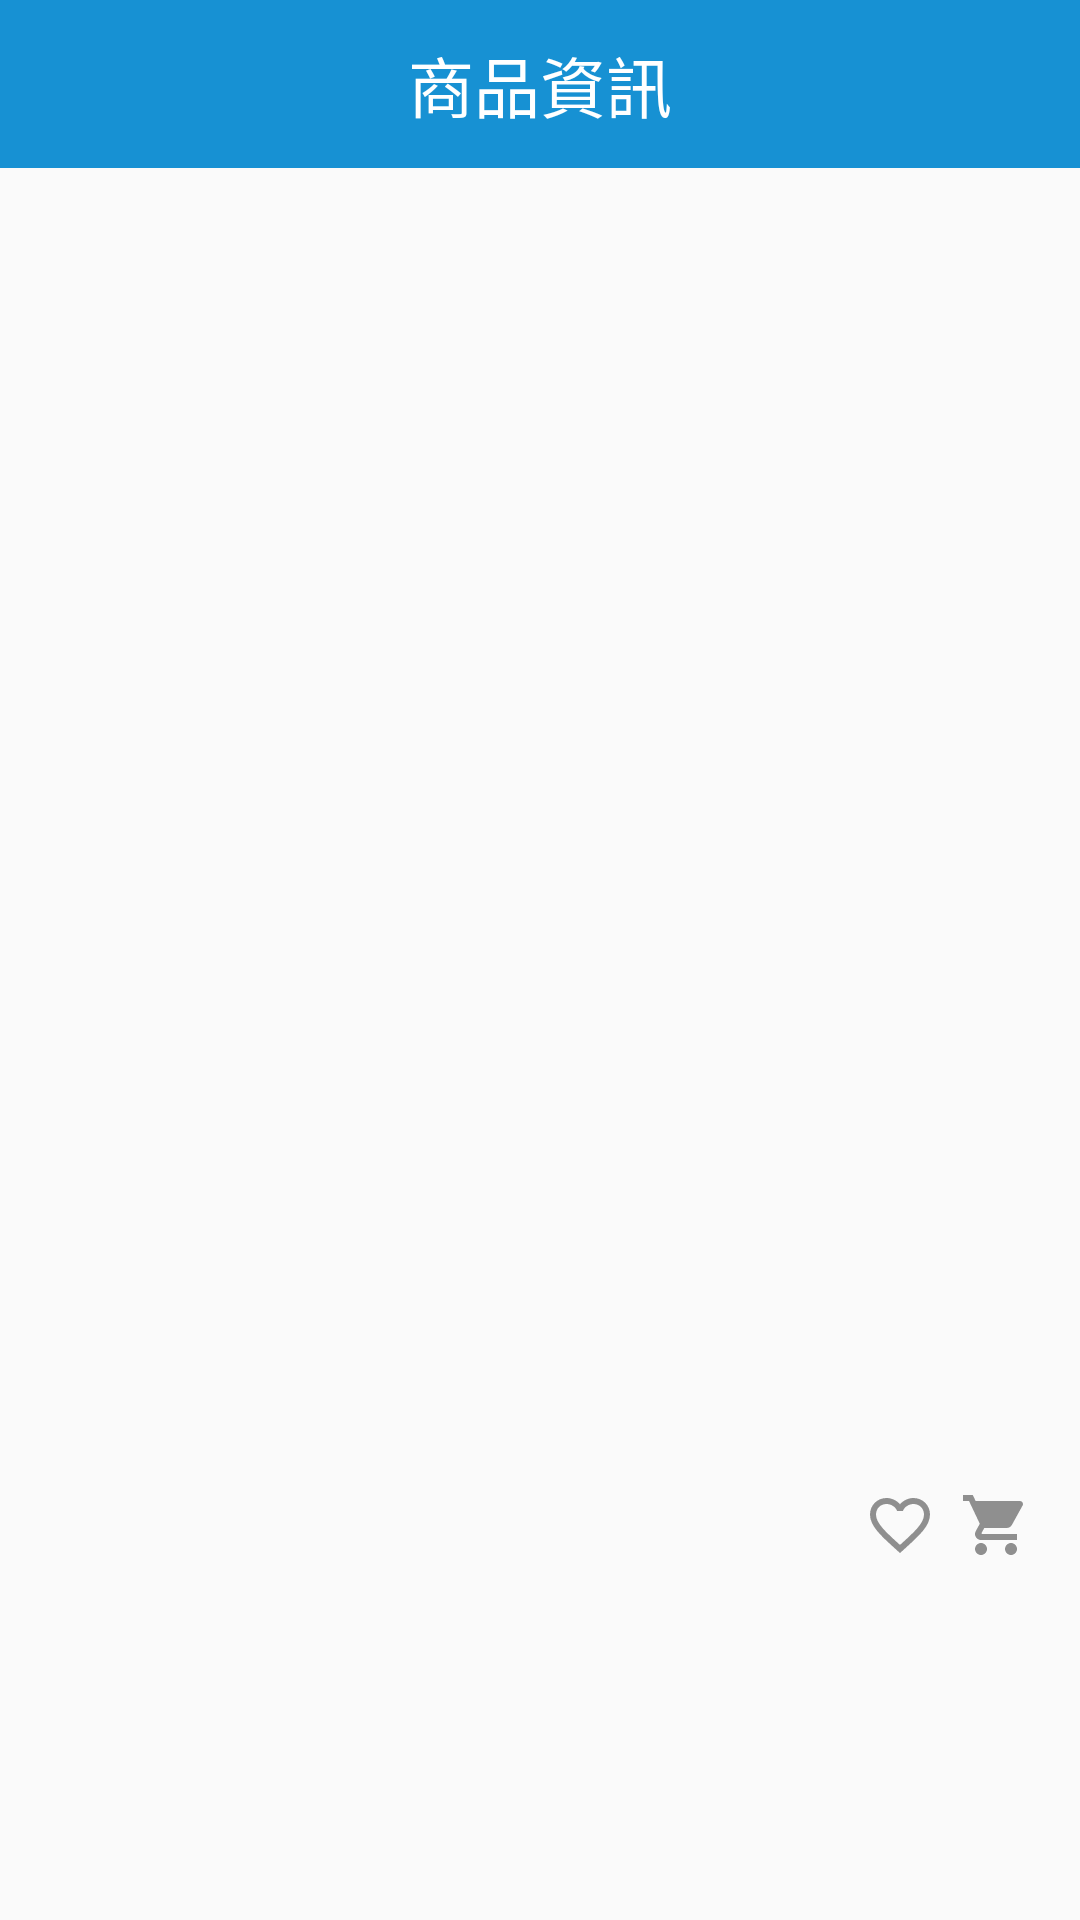

Here is an Android app screen rendered from its layout file. Give the layout XML and the strings, colors and styles it references.
<!-- AndroidManifest.xml: application theme Theme.Senao -->
<!-- res/layout/activity_product_info.xml -->
<?xml version="1.0" encoding="utf-8"?>
<androidx.constraintlayout.widget.ConstraintLayout xmlns:android="http://schemas.android.com/apk/res/android"
    android:layout_width="match_parent"
    android:layout_height="match_parent"
    xmlns:app="http://schemas.android.com/apk/res-auto"
    xmlns:tools="http://schemas.android.com/tools">

    <androidx.appcompat.widget.Toolbar
        android:id="@+id/toolbar"
        android:layout_width="0dp"
        android:layout_height="wrap_content"
        android:background="?attr/colorPrimary"
        app:navigationIcon="@drawable/ic_arrow_back"
        app:layout_constraintStart_toStartOf="parent"
        app:layout_constraintEnd_toEndOf="parent"
        app:layout_constraintTop_toTopOf="parent"/>

    <TextView
        android:layout_width="0dp"
        android:layout_height="wrap_content"
        android:textColor="@color/white"
        android:textSize="22sp"
        android:gravity="center"
        android:text="商品資訊"
        app:layout_constraintStart_toStartOf="@id/toolbar"
        app:layout_constraintEnd_toEndOf="@id/toolbar"
        app:layout_constraintTop_toTopOf="@id/toolbar"
        app:layout_constraintBottom_toBottomOf="@id/toolbar"
        tools:ignore="HardcodedText" />

    <ImageView
        android:id="@+id/imgPhoto"
        android:layout_width="0dp"
        android:layout_height="0dp"
        app:layout_constraintDimensionRatio="h,1"
        app:layout_constraintStart_toStartOf="parent"
        app:layout_constraintTop_toBottomOf="@id/toolbar"
        app:layout_constraintEnd_toEndOf="parent"
        tools:ignore="ContentDescription" />

    <TextView
        android:id="@+id/tvNumberId"
        android:layout_width="wrap_content"
        android:layout_height="wrap_content"
        android:layout_marginTop="10dp"
        android:layout_marginStart="12dp"
        android:textSize="14sp"
        tools:text="商品編號"
        app:layout_constraintStart_toStartOf="parent"
        app:layout_constraintTop_toBottomOf="@id/imgPhoto" />

    <TextView
        android:id="@+id/tvProductName"
        android:layout_width="0dp"
        android:layout_height="wrap_content"
        android:layout_marginEnd="12dp"
        android:layout_marginTop="4dp"
        android:textSize="22sp"
        android:textColor="@color/black"
        tools:text="iPhone 11 256GB(T99711) T9977"
        app:layout_constraintStart_toStartOf="@id/tvNumberId"
        app:layout_constraintTop_toBottomOf="@id/tvNumberId"
        app:layout_constraintEnd_toEndOf="parent" />

    <TextView
        android:id="@+id/tvPrice"
        android:layout_width="wrap_content"
        android:layout_height="42dp"
        android:textSize="24sp"
        android:textColor="@color/price_color"
        android:textStyle="bold"
        android:gravity="bottom"
        tools:text="$255,000"
        app:layout_constraintStart_toStartOf="@id/tvNumberId"
        app:layout_constraintTop_toBottomOf="@id/tvProductName" />

    <ImageButton
        android:id="@+id/btnCart"
        android:layout_width="24dp"
        android:layout_height="24dp"
        android:layout_marginEnd="16dp"
        android:background="@drawable/ic_shopping_cart"
        app:layout_constraintEnd_toEndOf="parent"
        app:layout_constraintBottom_toBottomOf="@id/tvPrice"/>

    <ImageButton
        android:id="@+id/btnFavorite"
        android:layout_width="24dp"
        android:layout_height="24dp"
        android:layout_marginEnd="8dp"
        android:background="@drawable/ic_favorite"
        app:layout_constraintEnd_toStartOf="@id/btnCart"
        app:layout_constraintBottom_toBottomOf="@id/btnCart" />

</androidx.constraintlayout.widget.ConstraintLayout>
<!-- resources referenced by this layout -->
<resources>
  <color name="black">#FF000000</color>
  <color name="price_color">#F8F403D4</color>
  <color name="white">#FFFFFFFF</color>
  <!-- drawable ic_favorite (drawable) -->
  <vector android:height="24dp" android:tint="#8F8F8F"
      android:viewportHeight="24" android:viewportWidth="24"
      android:width="24dp" xmlns:android="http://schemas.android.com/apk/res/android">
      <path android:fillColor="@android:color/white" android:pathData="M16.5,3c-1.74,0 -3.41,0.81 -4.5,2.09C10.91,3.81 9.24,3 7.5,3 4.42,3 2,5.42 2,8.5c0,3.78 3.4,6.86 8.55,11.54L12,21.35l1.45,-1.32C18.6,15.36 22,12.28 22,8.5 22,5.42 19.58,3 16.5,3zM12.1,18.55l-0.1,0.1 -0.1,-0.1C7.14,14.24 4,11.39 4,8.5 4,6.5 5.5,5 7.5,5c1.54,0 3.04,0.99 3.57,2.36h1.87C13.46,5.99 14.96,5 16.5,5c2,0 3.5,1.5 3.5,3.5 0,2.89 -3.14,5.74 -7.9,10.05z"/>
  </vector>
  <!-- drawable ic_shopping_cart (drawable) -->
  <vector android:height="24dp" android:tint="#8F8F8F"
      android:viewportHeight="24" android:viewportWidth="24"
      android:width="24dp" xmlns:android="http://schemas.android.com/apk/res/android">
      <path android:fillColor="@android:color/white" android:pathData="M7,18c-1.1,0 -1.99,0.9 -1.99,2S5.9,22 7,22s2,-0.9 2,-2 -0.9,-2 -2,-2zM1,2v2h2l3.6,7.59 -1.35,2.45c-0.16,0.28 -0.25,0.61 -0.25,0.96 0,1.1 0.9,2 2,2h12v-2L7.42,15c-0.14,0 -0.25,-0.11 -0.25,-0.25l0.03,-0.12 0.9,-1.63h7.45c0.75,0 1.41,-0.41 1.75,-1.03l3.58,-6.49c0.08,-0.14 0.12,-0.31 0.12,-0.48 0,-0.55 -0.45,-1 -1,-1L5.21,4l-0.94,-2L1,2zM17,18c-1.1,0 -1.99,0.9 -1.99,2s0.89,2 1.99,2 2,-0.9 2,-2 -0.9,-2 -2,-2z"/>
  </vector>
  <style name="Theme.Senao" parent="Theme.MaterialComponents.Light.NoActionBar.Bridge">
          
          <item name="colorPrimary">#1791D3</item>
          <item name="colorPrimaryVariant">#1791D3</item>
          <item name="colorOnPrimary">@color/white</item>
          
          <item name="colorSecondary">@color/teal_200</item>
          <item name="colorSecondaryVariant">@color/teal_700</item>
          <item name="colorOnSecondary">@color/black</item>
          
          <item name="android:statusBarColor" tools:targetApi="l">?attr/colorPrimaryVariant</item>
          
          <item name="windowActionBar">false</item>
          <item name="windowNoTitle">true</item>
      </style>
  <color name="teal_200">#FF03DAC5</color>
  <color name="teal_700">#FF018786</color>
</resources>
